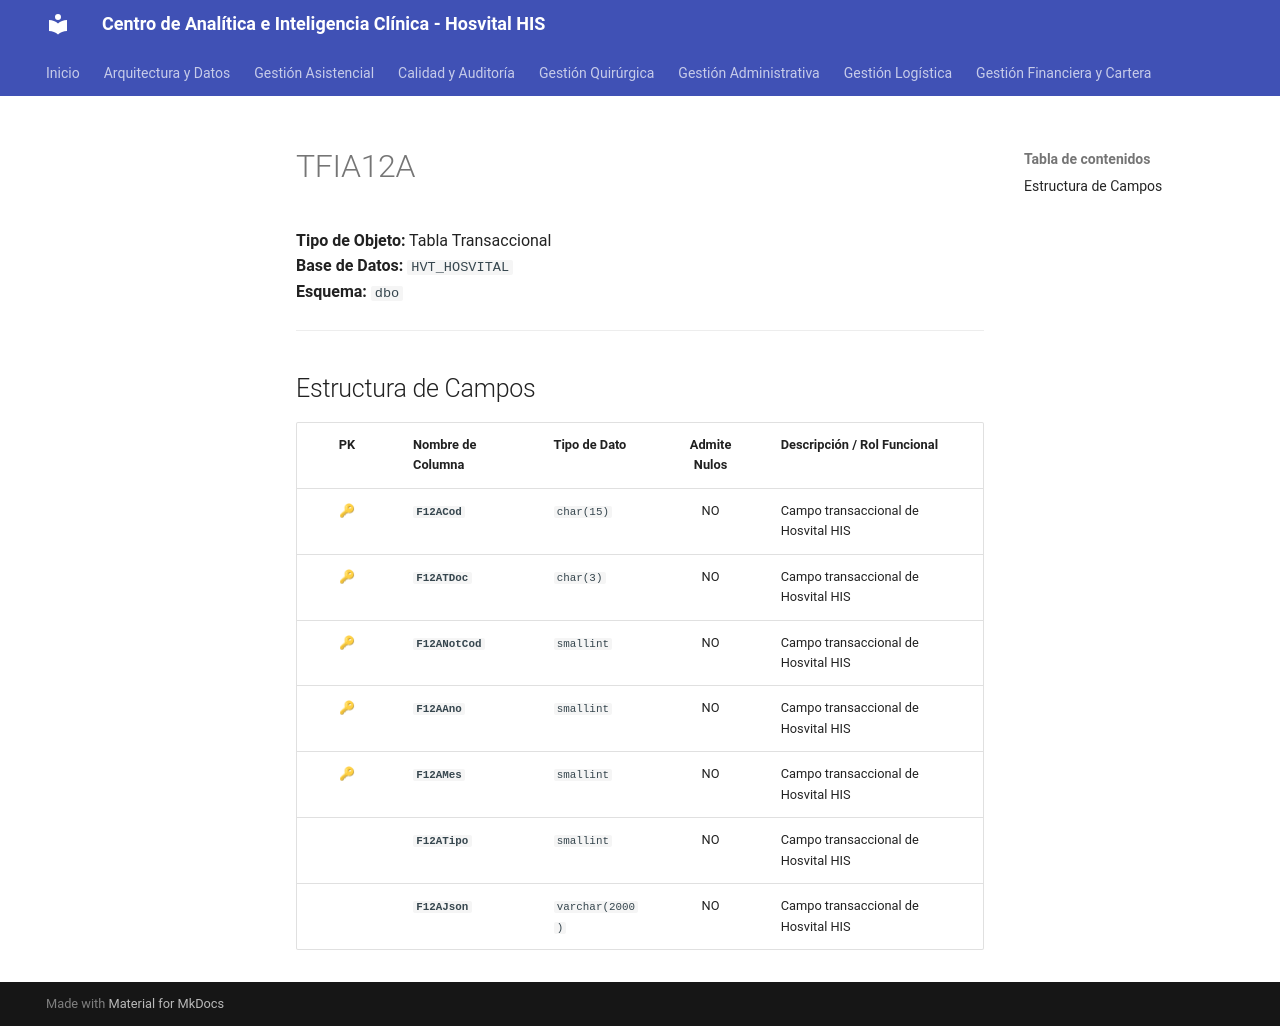

repository: SoporteSaludtech/superset-docs · page: diccionario-general/TFIA12A/index.html · generator: mkdocs

# TFIA12A

**Tipo de Objeto:** Tabla Transaccional  
**Base de Datos:** `HVT_HOSVITAL`  
**Esquema:** `dbo`

---

## Estructura de Campos

| PK | Nombre de Columna | Tipo de Dato | Admite Nulos | Descripción / Rol Funcional |
| :-: | :--- | :--- | :-: | :--- |
| 🔑 | **`F12ACod`** | `char(15)` | NO | Campo transaccional de Hosvital HIS |
| 🔑 | **`F12ATDoc`** | `char(3)` | NO | Campo transaccional de Hosvital HIS |
| 🔑 | **`F12ANotCod`** | `smallint` | NO | Campo transaccional de Hosvital HIS |
| 🔑 | **`F12AAno`** | `smallint` | NO | Campo transaccional de Hosvital HIS |
| 🔑 | **`F12AMes`** | `smallint` | NO | Campo transaccional de Hosvital HIS |
|  | **`F12ATipo`** | `smallint` | NO | Campo transaccional de Hosvital HIS |
|  | **`F12AJson`** | `varchar(2000)` | NO | Campo transaccional de Hosvital HIS |
